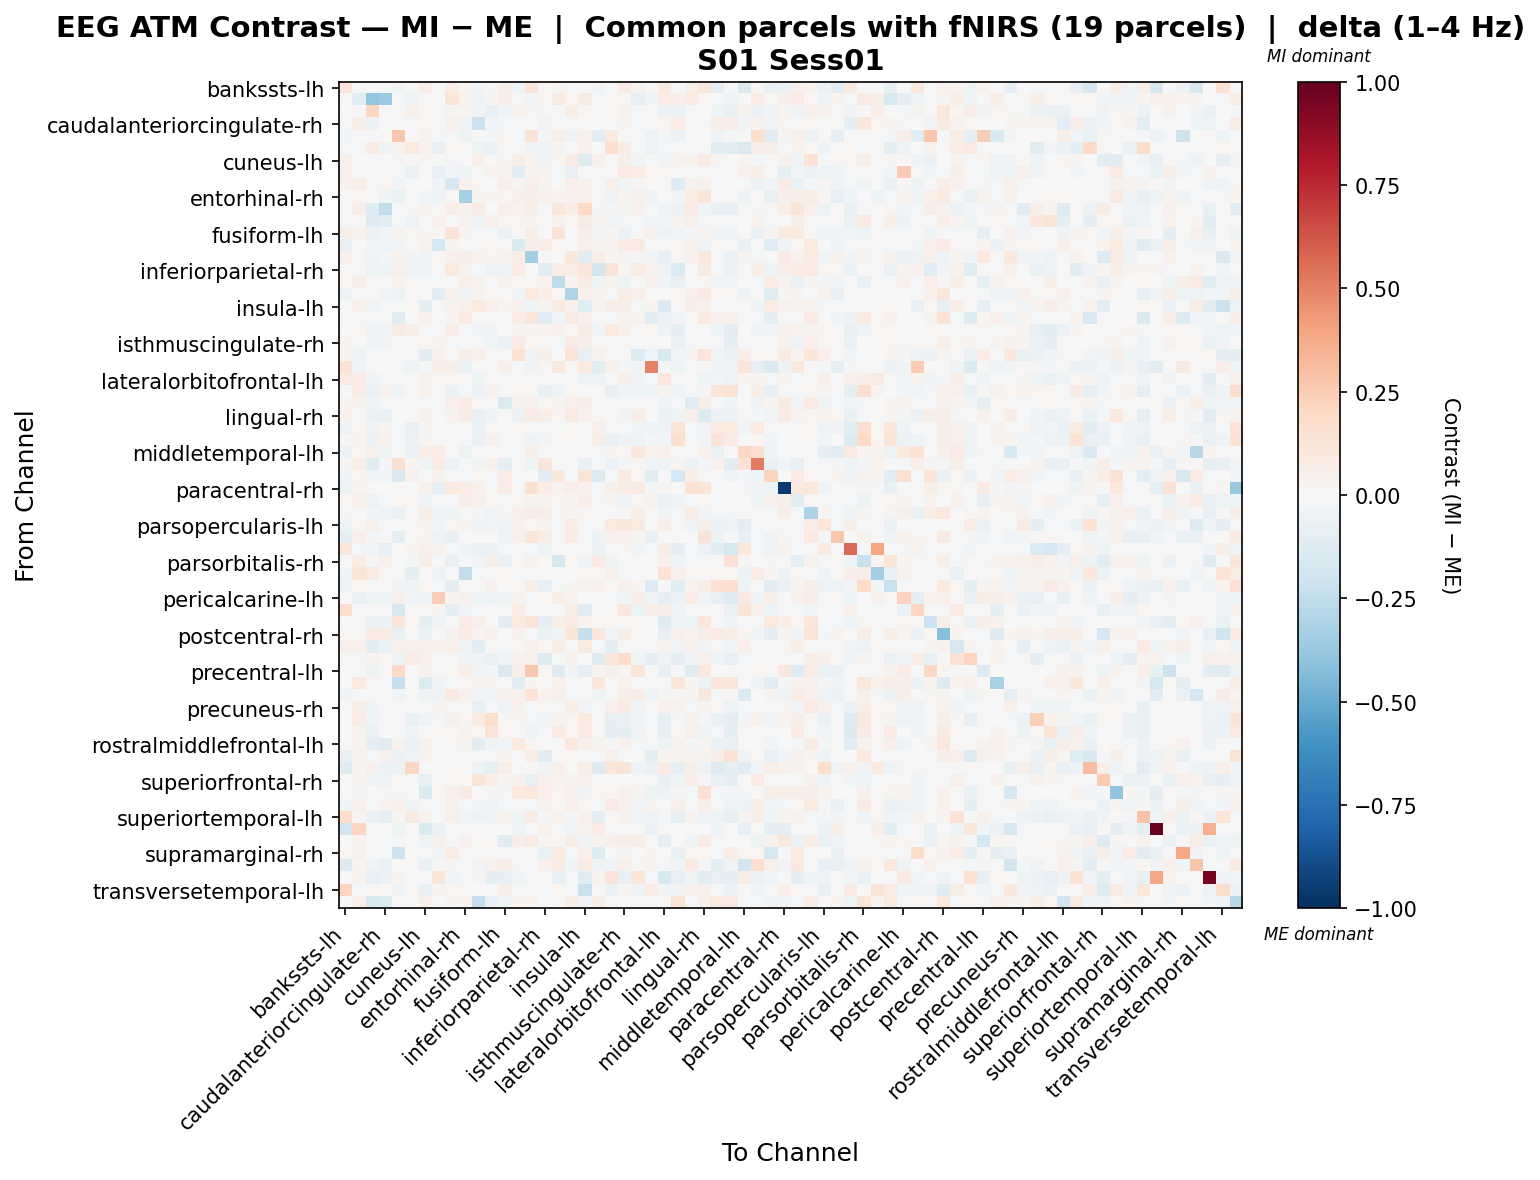

Data behind this chart, as committed beside it:
, bankssts-lh, bankssts-rh, caudalanteriorcingulate-lh, caudalanteriorcingulate-rh, caudalmiddlefrontal-lh, caudalmiddlefrontal-rh, cuneus-lh, cuneus-rh, entorhinal-lh, entorhinal-rh, frontalpole-lh, frontalpole-rh, fusiform-lh, fusiform-rh, inferiorparietal-lh, inferiorparietal-rh, inferiortemporal-lh, inferiortemporal-rh, insula-lh, insula-rh, isthmuscingulate-lh, isthmuscingulate-rh, lateraloccipital-lh
bankssts-lh, 0.1297, 0.004991, -0.003282, -0.01969, -0.03487, -0.004359, 0.07042, 0.005923, 0.07146, 0.0259, -0.02417, -0.02117, 0.05013, -0.04278, 0.1278, 0.01633, 0.03063, -0.01628, 0.0, -0.029, -0.001353, 0.0853, 0.03175
bankssts-rh, 0.008714, -0.107, -0.3908, -0.3657, -0.009394, -0.04398, 0.0, 0.0, 0.1193, 0.03356, -0.04151, 0.02529, 0.06368, 0.01475, -0.02758, 0.0181, 0.09113, 0.0181, 0.09151, -0.009806, 0.02201, 0.0231, -0.08221
caudalanteriorcingulate-lh, -0.001144, -0.005892, 0.2187, -0.02298, 0.0, 0.05382, 0.01088, 0.0, 0.02521, 0.02974, -0.02713, -0.07119, -0.04253, 0.03478, 0.01755, -0.02187, -0.002399, 0.05832, 0.01664, 0.01338, 0.0112, 0.04397, -0.01184
caudalanteriorcingulate-rh, -0.008234, 0.06426, -0.06142, -0.005464, 0.0, -0.008645, 0.01705, 0.0, 0.04452, -0.03623, -0.2159, -0.03088, -0.02182, -0.0044, 0.001019, -0.02797, 0.0, 0.009665, 0.0, 0.002428, 0.00719, 0.0246, -0.01889
caudalmiddlefrontal-lh, -0.03038, 0.001972, 0.0, 0.0, 0.2689, -0.004879, 0.03823, -0.01692, -0.01018, -0.05395, 0.0, -0.007982, 0.01815, -0.02127, 0.1283, -0.01703, 0.05628, -0.04496, 0.03922, -0.1084, 0.09914, -0.004834, 0.004243
caudalmiddlefrontal-rh, -0.01032, -0.02271, 0.08302, -0.03382, 0.03457, 0.09196, 0.03666, -0.08525, 0.01793, 0.0, -0.0541, -0.06753, 0.01026, 0.0, -0.03355, -0.04403, 0.03007, 0.0, 0.04285, 0.0, 0.1667, 0.07451, -0.01576
cuneus-lh, 0.05425, 0.0, -0.002982, 0.003338, -0.01234, 0.0135, 0.009153, 0.0, -0.01604, -0.000443, 0.04709, 0.0, 0.0112, 0.06124, 0.03096, -0.03433, 0.02215, 0.07427, -0.1222, 0.04247, 0.006919, 0.05608, -0.02973
cuneus-rh, 0.0506, 0.0, 0.0, 0.0, -0.01513, -0.06552, 0.0, -0.07843, -0.03118, -0.04355, 0.003494, 0.03756, 0.02687, -0.1155, 0.03723, 0.03654, -0.01972, -0.08343, -0.007644, 0.008599, 0.002656, 0.09546, 0.07057
entorhinal-lh, 0.03924, 0.06928, -0.01189, 0.02154, -0.02399, 0.005841, -0.006192, -0.03585, -0.1689, 0.05066, 0.02266, -0.005286, 0.04933, 0.02715, 0.04776, 0.02459, 0.001729, 0.04989, 0.04421, -0.001291, 0.0497, -0.02482, 0.008309
entorhinal-rh, -0.0001763, 0.0204, -0.006593, -0.03998, -0.06748, 0.0, -0.02414, -0.04803, 0.02265, -0.3344, 0.02684, 0.0248, 0.01789, 0.04821, 0.06371, 0.04304, 0.03801, 0.04531, 0.04712, 0.0104, -0.0318, 0.01662, 0.041
frontalpole-lh, -0.01143, 0.0688, -0.1261, -0.2475, 0.0, -0.01355, 0.03255, 0.002237, 0.06606, 0.04614, 0.08046, 0.003291, 0.0517, 0.03173, 0.05639, 1.3913991971768938e-05, 0.1106, 0.06707, 0.1983, -0.008935, -0.01699, 0.007902, 0.04614
frontalpole-rh, -0.02277, 0.007009, -0.1295, -0.1121, -0.008954, -0.04805, 0.0, 0.03934, -0.0006014, 0.03531, -0.0431, 0.04817, 0.02264, 0.02233, 0.02352, 0.003901, 0.0428, 0.02024, 0.08691, 0.02845, -0.02963, -0.01978, -0.0171
fusiform-lh, 0.05499, 0.03273, -0.05921, -0.02973, 0.02391, 0.008482, 0.01407, 0.02294, 0.1293, 0.02725, -0.006586, -0.01762, -0.05821, 0.0, 0.05798, 0.0009823, 0.136, 0.00379, 0.06362, -0.01992, 0.0144, -0.05771, 0.002988
fusiform-rh, -0.08182, 0.00602, -0.02436, -0.02775, -0.02763, 0.0, 0.03626, -0.1786, 0.02582, -0.00161, 0.01067, 0.02066, 0.0, -0.1445, 0.05488, 0.06562, 0.0167, 0.00514, 0.05463, 0.02659, 0.02632, 0.08236, 0.0953
inferiorparietal-lh, 0.05428, -0.01641, -0.02851, -0.01356, 0.03422, -0.02442, -0.04435, 0.01067, 0.04159, 0.05957, 0.03435, 0.02056, 0.0242, 0.06692, -0.3378, -0.004326, 0.007807, 0.1039, -0.1163, 0.06856, 0.0221, 0.03122, -0.01759
inferiorparietal-rh, 0.01235, 0.009651, -0.04575, -0.04949, 0.04962, -0.03899, -0.04137, -0.004809, 0.09621, 0.03759, -0.01377, -0.05331, -0.04135, 0.07864, -0.006339, -0.1071, 0.07127, 0.0778, 0.1144, -0.1807, 0.1251, 0.02073, 0.07501
inferiortemporal-lh, 0.01803, 0.0587, -0.005319, 0.0, 0.03175, 0.0145, -0.0215, -0.0222, -0.005099, 0.04939, 0.03382, 0.003804, 0.0376, 0.01803, 0.009492, 0.0342, -0.2517, 0.02499, 0.08581, -0.04288, 0.03322, -0.05291, 0.00348
inferiortemporal-rh, -0.04703, 0.007737, 0.004392, -0.02604, -0.05337, 0.0, 0.005345, -0.1127, 0.04288, -0.0379, 0.03861, 0.01644, 0.002579, -0.0282, 0.09618, 0.05907, 0.02018, -0.3036, 0.04857, 0.0305, -0.01183, 0.07682, 0.05145
insula-lh, 0.0, 0.05274, -0.0307, 0.0, -0.008957, 0.02139, -0.1013, -0.003779, 0.03437, 0.04816, 0.09622, 0.05052, 0.03113, 0.04457, -0.04273, 0.02712, 0.08671, 0.04457, -0.1221, 0.02517, 0.06267, 0.06114, -0.01208
insula-rh, -0.02316, -0.01126, 0.001954, -0.008853, -0.1232, 0.0, 0.04521, 0.006823, 0.02499, 0.08658, -5.1991670133461734e-05, 0.004261, -0.01364, 0.07517, 0.1109, -0.1117, -0.03024, 0.0856, 0.0528, 0.006594, -0.0185, 0.03361, 0.03536
isthmuscingulate-lh, -0.001254, 0.01819, -0.03505, -0.02555, 0.08224, 0.05979, 0.006777, 0.006745, 0.06507, -0.02188, -0.02756, -0.0373, 0.002026, 0.02995, 0.02568, 0.0381, 0.04172, 0.01953, 0.0829, -0.02372, 0.1, 0.04838, -0.0006613
isthmuscingulate-rh, 0.03723, 0.00426, -0.03802, -0.02815, -0.002517, 0.009478, 0.02232, 0.02602, -0.01484, 0.007652, -0.007036, -0.02344, -0.05863, 0.07956, 0.01979, 0.008007, -0.0108, 0.08393, 0.055, -0.002059, 0.01005, 0.009307, -0.007979
lateraloccipital-lh, 0.02506, -0.04773, -0.01595, -0.01719, 0.0036, -0.01084, -0.1115, 0.0396, 0.01176, 0.06037, 0.04928, 0.005917, 0.001369, 0.1561, -0.03173, 0.05965, 0.005932, 0.1278, -0.0848, 0.03331, 0.01061, 0.01235, -0.1286
lateraloccipital-rh, 0.1297, -0.02869, 0.0, 0.0, -0.01697, -0.04263, -0.004099, 0.0659, 0.06237, -0.06734, 0.0, -0.01435, 0.05214, 0.0, -0.03279, 0.009118, 0.106, 0.0, 0.101, -0.1027, 0.04554, -0.01425, -0.02746
lateralorbitofrontal-lh, 0.08707, 0.08144, -0.03925, -0.008999, -0.005448, -0.004689, 0.03614, 0.0158, 0.02009, 0.004574, -0.03938, 0.008717, -0.008373, 0.0, -0.02097, -0.01532, 0.006492, 0.003063, -0.05258, -0.05447, -0.01201, 0.05965, -0.03763
lateralorbitofrontal-rh, 0.0, 0.07697, -0.05799, 0.03555, -0.04336, 0.0, 0.03465, 0.0, -0.06165, -0.02259, -0.05548, 0.03992, -0.01849, 0.01617, 0.01779, -0.07501, -0.0397, 0.02065, 0.0, 0.000629, -0.07796, -0.04102, -0.02624
lingual-lh, 0.02925, 0.03958, -0.04073, -0.01929, 0.0, 0.001754, -0.01015, -0.003667, 0.05176, 0.0795, 0.01087, 0.002118, -0.1348, 0.03852, 0.04642, 0.01215, 0.02732, 0.05227, 0.0668, -0.00547, -0.01894, -0.02304, 0.01178
lingual-rh, 0.0524, 0.006634, -0.06989, -0.06418, 0.0, 0.0, 0.04569, -0.002918, 0.0347, 0.07497, -0.07244, -0.03601, -0.007291, -0.05975, 0.08321, 0.0624, 0.01675, 0.09363, 0.04284, 0.01463, -0.003557, -0.0297, 0.06655
medialorbitofrontal-lh, -0.05053, 0.0218, -0.03137, 0.03018, -0.01811, -0.07203, 0.03096, -0.0006157, 0.008092, 0.0, -0.06718, 0.0177, -0.02113, 0.01786, -0.007832, -0.009567, -0.01137, 0.0225, 0.0, 0.0512, -0.02179, 0.006419, -0.02526
medialorbitofrontal-rh, 0.0, 0.03089, -0.05746, 0.04276, -0.007862, -0.0587, 0.008253, -0.003669, 0.006703, -0.01153, -0.06359, 0.04126, -0.01935, 0.01116, -0.03361, -0.02459, -0.006567, 0.01965, 0.0, 0.0562, -0.06901, -0.04179, -0.04441
middletemporal-lh, -0.05832, 0.01651, 0.04116, -0.04443, -0.005494, -0.05812, 0.05566, 0.07646, 0.0, -0.04906, -0.006488, 0.002719, -0.005863, -0.01908, 0.06176, 0.0, 0.0, 0.003305, 0.0, -0.01748, 0.0252, 0.0, 0.1062
middletemporal-rh, 0.03048, 0.06519, -0.1218, -0.01386, 0.1516, 0.02571, -0.0408, 0.08023, -0.05736, 0.0, -0.02441, 0.03909, -0.09361, 0.0, -0.04102, 0.1118, -0.004351, 0.0, -0.07551, -0.0174, -0.05839, -0.01659, 0.01449
paracentral-lh, -0.03249, 0.01626, -0.03072, -0.03095, -0.1423, 0.04422, 0.0, 0.04506, -0.01335, -0.01826, 0.01812, -0.02188, 0.07203, -0.0183, 0.0, -0.1019, 0.1038, -0.02339, 0.1185, -0.1297, -0.01406, 0.09859, 0.01626
paracentral-rh, -0.04976, 0.02808, 0.004572, -0.001936, 0.00203, -0.005321, 0.04162, -0.08877, 0.09415, 0.07141, 0.04672, 0.007171, 0.07794, 0.01429, 0.1488, 0.06293, 0.03747, 0.04813, 0.04666, -0.008543, 0.05075, 0.07376, 0.09778
parahippocampal-lh, 0.02197, 0.04852, -0.05014, -0.01597, 0.02036, 0.01584, -0.04307, -0.01038, -0.01819, 0.06615, 0.0475, 0.02249, -0.008805, 0.01642, 0.03549, 0.03628, 0.009672, 0.02414, 0.06705, -0.009231, 0.02616, -0.0413, 0.01352
parahippocampal-rh, 0.01526, 0.006588, -0.02882, -0.04374, -0.06668, 0.002545, 0.06384, -0.04317, -0.04483, -0.006843, -0.009215, -0.02714, 0.01015, 0.04699, 0.07282, 0.06197, 0.008667, 0.0081, 0.02221, 0.007442, -0.002138, -0.00119, 0.05581
parsopercularis-lh, -0.04804, 0.008991, 0.05305, -0.02316, 0.0, 0.01004, 0.02665, -0.02846, 0.01629, 0.02953, -0.04261, -0.02827, -0.04809, 0.04027, 0.01645, 0.02437, -0.01894, 0.07168, -0.01749, 0.0, 0.08799, 0.1093, 0.09083
parsopercularis-rh, -0.09364, 0.04885, -0.008937, 0.0, -0.09781, 0.0, 0.01195, -0.04849, -0.07335, -0.001312, -0.007261, 0.0, -0.0391, 0.05441, 0.114, 0.07275, -0.01096, 0.08198, -0.01824, -0.05273, 0.04456, 0.04029, 0.01214
parsorbitalis-lh, 0.1136, -0.01083, -0.02522, -0.08594, 0.0, 0.03044, 0.05369, 0.03204, -0.01285, -0.04289, -0.06856, -0.06183, -0.02076, 0.0, -0.02109, -0.04279, 0.0, 0.0, 0.0, -0.05476, -0.001988, 0.009757, -0.02998
parsorbitalis-rh, 0.0, 0.07316, -0.01891, 0.04482, 0.0, -0.008814, 0.057, 0.0, -0.07034, 0.0, -0.03009, 0.06926, -0.07019, 0.01226, 0.03281, 0.0, -0.1585, 0.01657, -0.0317, 0.08048, -0.04599, -0.002934, 0.0
parstriangularis-lh, -0.0315, 0.1244, 0.09169, 0.01004, 0.0, -0.09477, 0.00317, -0.05107, 0.0, -0.243, -0.02329, -0.004026, 0.02141, -0.01261, 0.0, -0.001941, 0.007557, 0.0, 0.01763, 0.01189, 0.04857, -0.01174, 0.0
parstriangularis-rh, -0.05278, 0.02309, -0.01594, -0.001158, -0.03847, -0.04328, 0.01783, -0.01799, -0.09397, 0.01315, -0.001964, 0.04014, 0.007243, 0.0114, 0.05916, -0.08378, -0.01276, 0.02583, 0.03664, 0.04439, 0.01783, 0.03956, 0.02429
pericalcarine-lh, 0.0, -0.06964, -0.04277, -0.04277, 0.04752, -0.02991, -0.03551, 0.2458, 0.02519, 0.0455, -0.04537, -0.05053, -0.03193, 0.03612, -0.01392, 0.02062, 0.06971, 0.03406, 0.005324, -0.01109, -0.01543, -0.02697, 0.06768
pericalcarine-rh, 0.171, -0.02298, 0.003981, 0.003941, -0.1591, 0.0, 0.009953, 0.02484, -0.08617, -0.02866, -0.01417, -0.005744, 0.0, 0.07543, 0.006395, 0.01894, 0.0, 0.07641, -0.1216, 0.0, 0.01453, 0.1117, -0.0513
postcentral-lh, -0.006752, 0.0, -0.06771, -0.06248, 0.1185, 0.01938, -0.09099, -0.0319, -0.001071, 0.08388, 0.04713, -0.005227, -0.1166, 0.08602, 0.1288, -0.0943, 0.05768, 0.08323, 0.03159, 0.01407, 0.01707, -0.00127, 0.01923
postcentral-rh, 0.01626, 0.01489, 0.08901, 0.08538, -0.07076, 0.0, -0.06568, 0.000458, 0.04313, 0.07882, 0.02382, 0.04025, 0.0, 0.04678, -0.02155, -0.06264, -0.03384, 0.1199, -0.2338, 0.1104, -0.02621, 0.05701, 0.0173
posteriorcingulate-lh, 0.05348, 0.05039, -0.1126, -0.06877, 0.05258, 0.05262, 0.04858, 0.03995, 0.04953, -0.04705, -0.1061, 0.01223, -0.01051, 0.01347, 0.04639, 0.01641, 0.07484, 0.0, 0.0908, -0.02218, -0.0882, 0.009084, -0.01385
posteriorcingulate-rh, 0.01027, -0.01546, 0.03733, 0.01824, -0.03817, 0.07103, 0.05167, 0.0, 0.002194, -0.03454, -0.03371, -0.06882, -0.03684, 0.04624, 0.04569, -0.1295, 0.0, 0.04471, 0.0, -0.1312, 0.1107, 0.1883, -0.02569
precentral-lh, 3.346371506378797e-05, 0.0, -0.0516, 0.0, 0.1954, 0.0, 0.03747, -0.008813, 0.02143, 0.07016, -0.03097, -0.01247, -0.1479, 0.06837, 0.273, 0.02161, -0.1317, -0.02662, -0.09496, 0.02362, 0.05349, 0.009975, 0.1227
precentral-rh, 0.002861, 0.09845, 0.01002, 0.0, -0.2308, 0.0, -0.1332, -0.03766, -0.01949, 0.01567, 0.02543, 0.03085, 0.0, -0.1027, 0.02607, 0.0, 0.04316, 0.007752, 0.01538, 0.1103, 0.0, 0.03506, 0.0
precuneus-lh, -0.03164, 0.002471, 0.004016, -0.001765, -0.02932, -0.0009329, -0.03919, -0.03171, 0.08855, 0.04142, -0.02946, -0.02799, 0.04186, 0.04012, 0.1366, 0.03547, 0.04791, -0.008952, -0.0009329, -0.04257, 0.01478, 0.06866, 0.0668
precuneus-rh, -0.003405, 0.06182, -0.04182, -0.004915, 0.0, 0.005558, 0.007246, 0.03051, 0.009512, 0.01318, -0.08174, -0.007863, -0.03834, 0.03945, -0.01679, 0.01832, 0.0, 0.06399, -0.02533, 0.007467, 0.05192, 0.08041, -0.03831
rostralanteriorcingulate-lh, -0.003291, 0.0734, -0.03725, 0.01085, -0.004028, -0.07166, -0.03356, -0.01463, 0.04133, 0.018, 0.08574, 0.1728, 0.02127, 0.02026, -0.01759, -0.02629, 0.03637, 0.01811, 0.0895, -0.006054, -0.08419, -0.07076, -0.02478
rostralanteriorcingulate-rh, 0.0, 0.03266, -0.06568, 0.0004765, -0.001286, -0.03857, -0.005075, 0.02193, 0.02034, 0.03685, 0.01131, 0.1307, 0.01702, 0.0, -0.04309, -0.01771, 0.08721, 0.02173, 0.1015, 0.01198, -0.09452, -0.09112, -0.03376
rostralmiddlefrontal-lh, 0.0, 0.03004, -0.0925, -0.1067, 0.03836, -0.05708, 0.04683, 0.0, 0.008951, 0.03041, -0.1087, -0.03864, -0.02636, 0.09895, 0.0165, 0.0, 0.0, 0.102, 0.05228, 0.02642, -0.01961, 0.04152, -0.01354
rostralmiddlefrontal-rh, -0.07399, 0.0289, -0.01543, 0.03982, -0.0605, -0.03653, 0.03397, -0.02131, 0.0007901, 0.0, 0.007947, -0.02129, 0.02919, 0.006042, 0.06415, -0.1045, 0.007706, 0.01659, 0.004495, -0.008472, 0.04876, -0.003581, 0.003211
superiorfrontal-lh, -0.1236, 0.01875, 0.03946, -0.06142, -0.05835, 0.2041, 0.0, 0.0, 0.01894, 0.003237, -0.05107, -0.08789, 0.05849, 0.0, 0.0, -0.02835, 0.04693, 0.0, 0.05557, -0.1324, 0.1128, 0.1286, -0.03264
superiorfrontal-rh, 0.0, 0.0287, -0.04352, -0.03138, 0.01399, -0.02093, -0.07559, 0.004026, 0.02094, 0.02258, 0.1234, 0.06448, 0.02849, 0.04288, -0.0775, 0.0537, 0.03657, 0.03273, 0.0394, -0.02254, -0.005791, 0.00504, -0.01098
superiorparietal-lh, -0.00638, -0.02242, 0.004164, 0.009308, -0.00969, 0.0, -0.1359, 0.01808, 0.05455, 0.09098, 0.005206, 0.0115, -0.01918, 0.0987, 0.103, 0.05258, 0.01825, 0.04017, -0.03047, 0.02064, 0.01609, 0.04272, 0.02621
superiorparietal-rh, -0.04406, 0.04341, 0.007659, 0.03386, 0.05209, -0.04151, 0.01234, -0.0211, 0.0536, -0.02254, -0.02354, -0.03503, -0.01801, 0.008773, -0.02018, 0.03608, 0.01519, 0.04857, 0.01556, -0.01721, 0.08262, 0.04979, -0.0298
... 8 more rows
